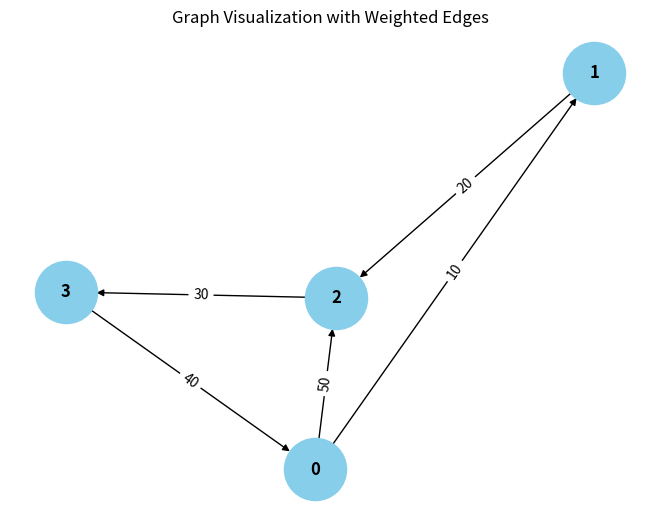

Reproduce this figure in Python.
from collections import defaultdict

# ---------------------------
# WeightedGraph Class
# ---------------------------
class WeightedGraph:
    def __init__(self, vertices):
        self.vertices = vertices
        self.adj_list = {i: [] for i in range(vertices)}  # Adjacency list for the graph
        self.edges = []  # List to store the edges (u, v, weight)

    def add_edge(self, u, v, weight):
        """Add a single edge to the graph."""
        if (u, v, weight) not in self.edges:
            self.edges.append((u, v, weight))
            self.adj_list[u].append((v, weight))

    def add_multiple_edges(self, edges):
        """Add multiple edges at once."""
        for u, v, weight in edges:
            self.add_edge(u, v, weight)

    def get_edges(self):
        """Return all edges in the graph."""
        return self.edges

    def print_edges(self):
        """Print the edges of the graph."""
        print("Edges in the graph:")
        for u, v, weight in self.edges:
            print(f"{u} -> {v} (Weight: {weight})")

    def print_adj_list(self):
        """Print the adjacency list of the graph."""
        print("Adjacency List of the graph:")
        for u in self.adj_list:
            print(f"{u} -> {self.adj_list[u]}")

    def is_cyclic_directed(self):
        """Detect if there is a cycle in a directed graph using DFS."""
        visited = [False] * self.vertices
        rec_stack = [False] * self.vertices

        def dfs(v):
            visited[v] = True
            rec_stack[v] = True
            for neighbor, _ in self.adj_list[v]:
                if not visited[neighbor] and dfs(neighbor):
                    return True
                elif rec_stack[neighbor]:
                    return True
            rec_stack[v] = False
            return False

        for node in range(self.vertices):
            if not visited[node]:
                if dfs(node):
                    return True
        return False

    def is_cyclic_undirected(self):
        """Detect if there is a cycle in an undirected graph using DFS."""
        visited = [False] * self.vertices

        def dfs(v, parent):
            visited[v] = True
            for neighbor, _ in self.adj_list[v]:
                if not visited[neighbor]:
                    if dfs(neighbor, v):
                        return True
                elif parent != neighbor:
                    return True
            return False

        for node in range(self.vertices):
            if not visited[node]:
                if dfs(node, -1):
                    return True
        return False

    def is_negative_cycle(self):
        """Detect if there is a negative cycle using Bellman-Ford."""
        dist = [float("inf")] * self.vertices
        dist[0] = 0  # Start from node 0

        for _ in range(self.vertices - 1):
            for u, v, weight in self.edges:
                if dist[u] != float("inf") and dist[u] + weight < dist[v]:
                    dist[v] = dist[u] + weight

        for u, v, weight in self.edges:
            if dist[u] != float("inf") and dist[u] + weight < dist[v]:
                return True  # Negative cycle detected
        return False

    def reset_graph(self):
        """Reset the graph to its empty state."""
        self.edges = []  # Clear all edges
        self.adj_list = {i: [] for i in range(self.vertices)}  # Reset adjacency list for each vertex

    def union(self, parent, u, v):
        """Union-find helper function."""
        root_u = self.find_parent(parent, u)
        root_v = self.find_parent(parent, v)
        if root_u != root_v:
            parent[root_u] = root_v

    def find_parent(self, parent, v):
        """Find the root of the node using path compression."""
        if parent[v] == -1:
            return v
        parent[v] = self.find_parent(parent, parent[v])
        return parent[v]

    def is_cyclic_undirected_union_find(self):
        """Detect cycles in an undirected graph using Union-Find."""
        parent = [-1] * self.vertices

        for u, v, _ in self.edges:
            x = self.find_parent(parent, u)
            y = self.find_parent(parent, v)
            break;

            if x == y:
                return True
            self.union(parent, x, y)
        return False

    # ---------------------------
    # Helper functions for testing
    # ---------------------------

    def reset_graph_helper(self):
        """Reset the graph to an empty state for testing."""
        self.edges = []
        self.adj_list = defaultdict(list)

    def get_edges_helper(self):
        """Return all edges for testing."""
        return self.edges

    def add_multiple_edges_helper(self, edges):
        """Add multiple edges for testing."""
        for edge in edges:
            self.add_edge(*edge)

# ---------------------------
# Helper Class for Cycle Test Results
# ---------------------------
class CycleDetectionResults:
    def __init__(self):
        self.directed_cycle_detected = False
        self.undirected_cycle_detected = False
        self.negative_cycle_detected = False

# ---------------------------
# Additional Functionalities
# ---------------------------

class GraphRenderer:
    def __init__(self, graph):
        """Initialize the renderer for visualizing the graph."""
        self.graph = graph

    def render_edges(self):
        """Render the edges of the graph."""
        print("\nRendering edges of the graph:")
        for u, v, weight in self.graph.get_edges():
            print(f"{u} -> {v} (Weight: {weight})")

    def render_adj_list(self):
        """Render the adjacency list of the graph."""
        print("\nRendering adjacency list:")
        self.graph.print_adj_list()

    def render_summary(self):
        """Render a summary of the graph."""
        print("\nGraph summary:")
        print(f"Total vertices: {self.graph.vertices}")
        print(f"Total edges: {len(self.graph.get_edges())}")
        print(f"Is cyclic (directed): {self.graph.is_cyclic_directed()}")
        print(f"Is cyclic (undirected): {self.graph.is_cyclic_undirected()}")
        print(f"Has negative cycle: {self.graph.is_negative_cycle()}")

import matplotlib.pyplot as plt
import networkx as nx

class WeightedGraphVisualization:
    def __init__(self, graph):
        """Initialize the visualization of weighted graph."""
        self.graph = graph

    def visualize(self):
        """Visualize the graph with weighted edges using networkx and matplotlib."""
        G = nx.DiGraph()  # Using DiGraph for directed graph visualization

        # Add edges to the networkx graph
        for u, v, weight in self.graph.get_edges():
            G.add_edge(u, v, weight=weight)

        # Draw the graph
        pos = nx.spring_layout(G)  # Layout for node positioning
        edge_labels = nx.get_edge_attributes(G, 'weight')

        # Draw nodes, edges, and labels
        nx.draw(G, pos, with_labels=True, node_color='skyblue', node_size=2000, font_size=12, font_weight='bold')
        nx.draw_networkx_edge_labels(G, pos, edge_labels=edge_labels)

        # Display the plot
        plt.title("Graph Visualization with Weighted Edges")
        plt.show()


# ---------------------------
# Main Program
# ---------------------------

class WeightedGraphHandler:
    def __init__(self, vertices):
        """Initialize the graph handler."""
        self.graph = WeightedGraph(vertices)
        self.renderer = GraphRenderer(self.graph)
        self.visualizer = WeightedGraphVisualization(self.graph)

    def add_edges(self, edges):
        """Add edges to the graph."""
        for edge in edges:
            self.graph.add_edge(*edge)

    def render_graph(self):
        """Render the graph using the renderer."""
        self.renderer.render_edges()
        self.renderer.render_adj_list()

    def visualize_graph(self):
        """Visualize the graph using the visualizer."""
        self.visualizer.visualize()

    def cycle_detection_summary(self):
        """Print the cycle detection summary."""
        print("\nCycle detection summary:")
        print(f"Directed cycle detected: {self.graph.is_cyclic_directed()}")
        print(f"Undirected cycle detected: {self.graph.is_cyclic_undirected()}")
        print(f"Negative cycle detected: {self.graph.is_negative_cycle()}")

# ---------------------------
# Extended Graph Operations
# ---------------------------

class GraphCycleAnalysis:
    def __init__(self, graph):
        """Initialize cycle analysis on the graph."""
        self.graph = graph
        self.results = CycleDetectionResults()

    def analyze_cycles(self):
        """Analyze different types of cycles in the graph."""
        self.results.directed_cycle_detected = self.graph.is_cyclic_directed()
        self.results.undirected_cycle_detected = self.graph.is_cyclic_undirected()
        self.results.negative_cycle_detected = self.graph.is_negative_cycle()

    def print_analysis(self):
        """Print the analysis results."""
        print(f"Directed cycle detected: {self.results.directed_cycle_detected}")
        print(f"Undirected cycle detected: {self.results.undirected_cycle_detected}")
        print(f"Negative cycle detected: {self.results.negative_cycle_detected}")

# ---------------------------
# Main Function
# ---------------------------

if __name__ == "__main__":
    # Create a graph with 4 vertices (0, 1, 2, 3)
    graph_handler = WeightedGraphHandler(4)

    # Add some sample edges (u, v, weight)
    edges = [
        (0, 1, 10),  # Edge from 0 to 1 with weight 10
        (1, 2, 20),  # Edge from 1 to 2 with weight 20
        (2, 3, 30),  # Edge from 2 to 3 with weight 30
        (3, 0, 40),  # Edge from 3 to 0 with weight 40 (creates a directed cycle: 0 -> 1 -> 2 -> 3 -> 0)
        (0, 2, 50)  # Edge from 0 to 2 with weight 50
    ]

    # Add edges to the graph
    graph_handler.add_edges(edges)

    # Render the graph's edges and adjacency list
    graph_handler.render_graph()

    # Visualize the graph
    graph_handler.visualize_graph()

    # Detect and print the cycle results
    graph_handler.cycle_detection_summary()

    # Analyze cycles in detail
    cycle_analysis = GraphCycleAnalysis(graph_handler.graph)
    cycle_analysis.analyze_cycles()
    cycle_analysis.print_analysis()
